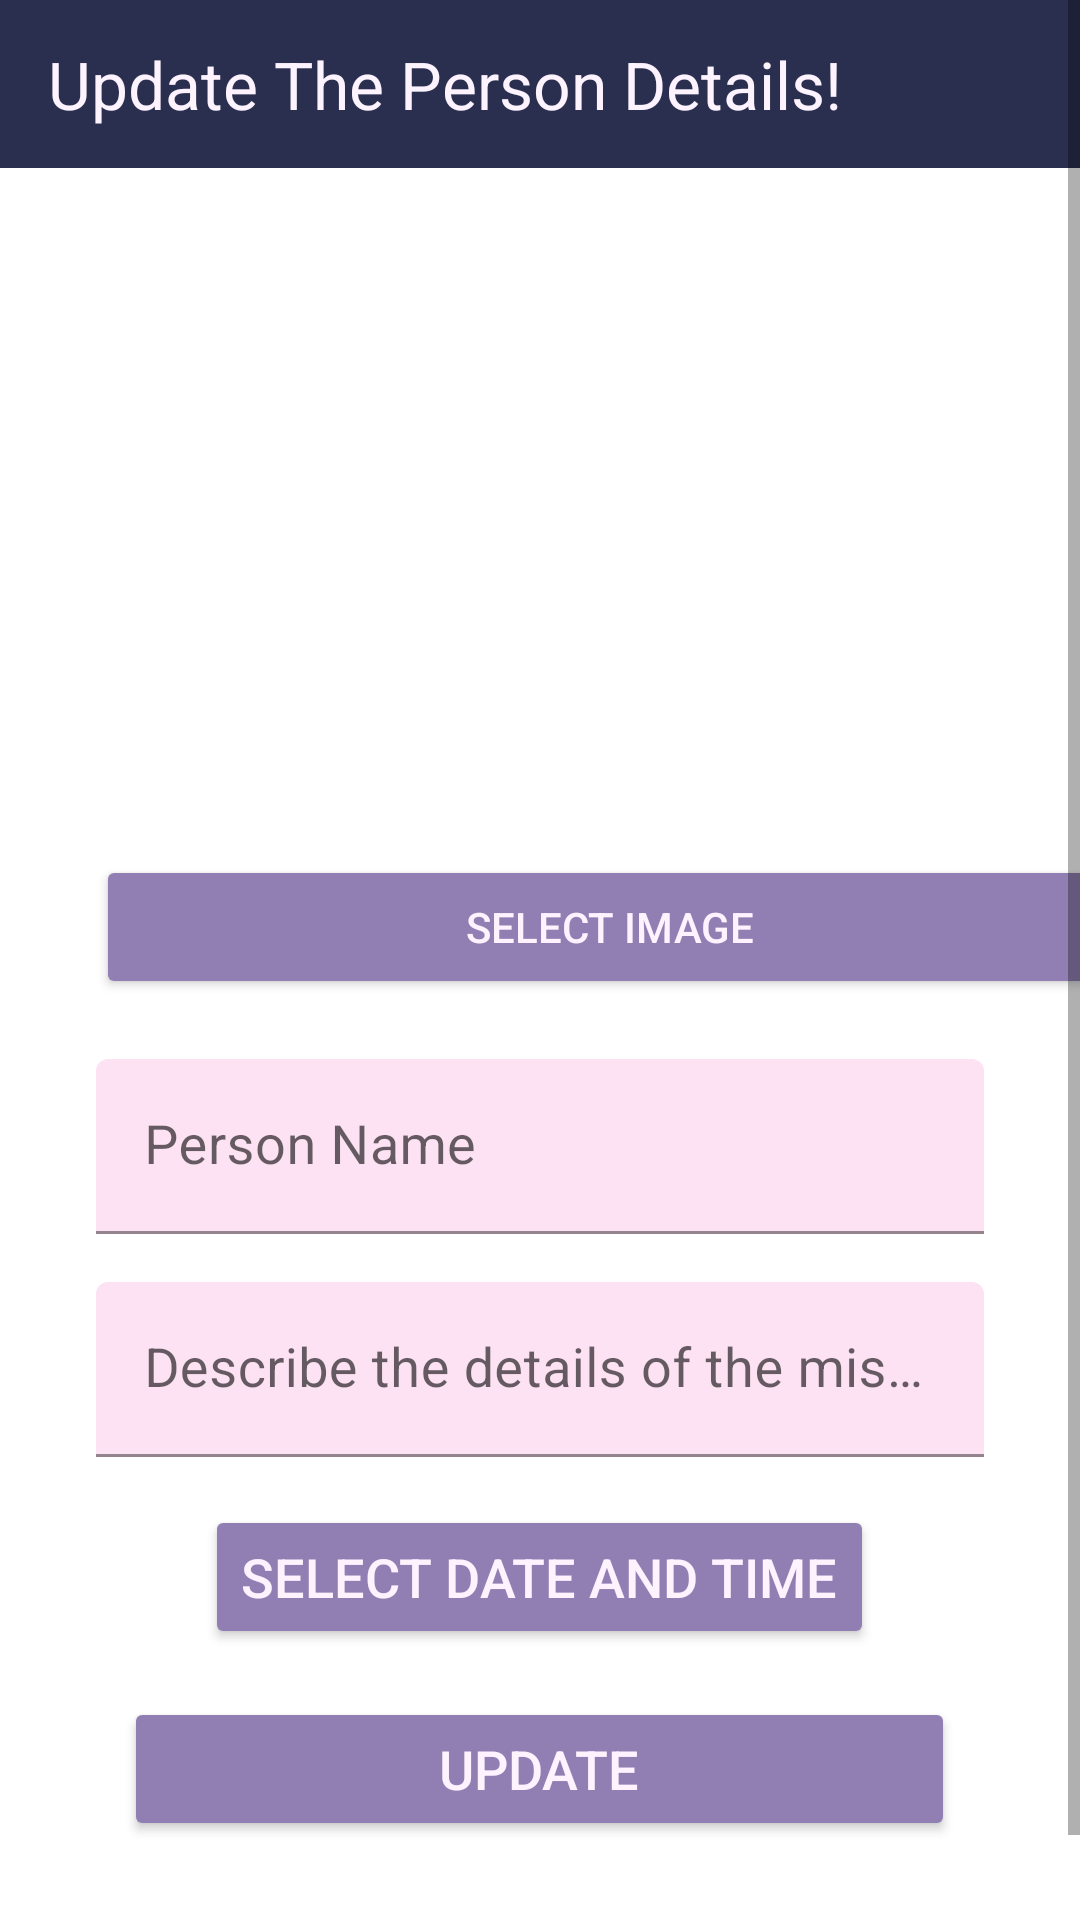

The Android layout XML behind this screen, and the referenced resources:
<!-- AndroidManifest.xml: application theme Theme.Quiz2 -->
<!-- res/layout/task_detail_activity.xml -->
<?xml version="1.0" encoding="utf-8"?>
<ScrollView
    xmlns:android="http://schemas.android.com/apk/res/android"
    xmlns:app="http://schemas.android.com/apk/res-auto"
    android:layout_width="match_parent"
    android:layout_height="match_parent"
    android:fillViewport="true">

    <LinearLayout
        android:layout_width="match_parent"
        android:layout_height="wrap_content"
        android:orientation="vertical">

        <androidx.appcompat.widget.Toolbar
            android:id="@+id/toolbarTaskRegistrationActivity"
            android:layout_width="match_parent"
            android:layout_height="wrap_content"
            android:background="?attr/colorPrimary"
            android:minHeight="?attr/actionBarSize"
            android:theme="?attr/actionBarTheme"
            app:layout_constraintEnd_toEndOf="parent"
            app:layout_constraintHorizontal_bias="0.5"
            app:layout_constraintStart_toStartOf="parent"
            app:layout_constraintTop_toTopOf="parent"
            app:title="Update The Person Details!"
            app:titleTextAppearance="@style/TextAppearance.AppCompat.Large"
            app:titleTextColor="@color/white" />

        <ImageView
            android:id="@+id/imageView"
            android:layout_width="match_parent"
            android:layout_height="194dp"
            android:src="@drawable/ic_launcher_foreground"
            android:layout_marginTop="15dp"
            android:layout_marginLeft="20dp"
            android:layout_marginRight="20dp" />

        <Button
            android:id="@+id/button"
            android:layout_width="343dp"
            android:layout_height="wrap_content"
            android:text="Select Image"
            android:backgroundTint="@color/gradient_purple"
            android:textColor="@color/white"
            android:layout_marginTop="20dp"
            android:layout_marginRight="32dp"
            android:layout_marginLeft="32dp" />

        <com.google.android.material.textfield.TextInputLayout
            android:id="@+id/textInputLayoutTaskTitle"
            android:layout_width="match_parent"
            android:layout_height="wrap_content"
            android:layout_marginStart="32dp"
            android:layout_marginLeft="32dp"
            android:layout_marginTop="20dp"
            android:layout_marginEnd="32dp"
            android:layout_marginRight="32dp"
            app:layout_constraintEnd_toEndOf="parent"
            app:layout_constraintStart_toStartOf="parent"
            app:layout_constraintTop_toTopOf="parent">

            <com.google.android.material.textfield.TextInputEditText
                android:id="@+id/editTextTaskTitle"
                android:layout_width="match_parent"
                android:layout_height="wrap_content"
                android:layout_weight="1"
                android:hint="Person Name"
                android:backgroundTint="@color/light_pink"
                android:textColor="@color/black"
                android:textSize="18sp" />
        </com.google.android.material.textfield.TextInputLayout>

        <com.google.android.material.textfield.TextInputLayout
            android:id="@+id/textInputLayoutTaskName"
            android:layout_width="match_parent"
            android:layout_height="wrap_content"
            android:layout_marginStart="32dp"
            android:layout_marginLeft="32dp"
            android:layout_marginTop="16dp"
            android:layout_marginEnd="32dp"
            android:layout_marginRight="32dp"
            app:layout_constraintEnd_toEndOf="parent"
            app:layout_constraintStart_toStartOf="parent"
            app:layout_constraintTop_toBottomOf="@id/textInputLayoutTaskTitle">

            <com.google.android.material.textfield.TextInputEditText
                android:id="@+id/editTextTaskName"
                android:layout_width="match_parent"
                android:layout_height="wrap_content"
                android:layout_weight="1"
                android:hint="Describe the details of the missing person"
                android:backgroundTint="@color/light_pink"
                android:textColor="@color/black"
                android:textSize="18sp" />
        </com.google.android.material.textfield.TextInputLayout>

        
        <Button
            android:id="@+id/dateButton"
            android:layout_width="wrap_content"
            android:layout_height="wrap_content"
            android:layout_gravity="center"
            android:layout_marginTop="16dp"
            android:text="Select Date and Time"
            android:textSize="18sp"
            android:backgroundTint="@color/gradient_purple"
            android:textColor="@color/white" />

        <LinearLayout
            android:layout_width="match_parent"
            android:layout_height="wrap_content"
            android:layout_marginTop="16dp"
            android:gravity="center">

            <Button
                android:id="@+id/buttonUpdate"
                android:layout_width="277dp"
                android:layout_height="wrap_content"
                android:fontFamily="sans-serif-medium"
                android:text="Update"
                android:backgroundTint="@color/gradient_purple"
                android:textColor="@color/white"
                android:textSize="18sp"
                android:typeface="sans" />
        </LinearLayout>

        <androidx.appcompat.widget.Toolbar
            android:id="@+id/toolbarTaskDetailActivity"
            android:layout_width="0dp"
            android:layout_height="wrap_content"
            android:background="?attr/colorPrimary"
            android:minHeight="?attr/actionBarSize"
            android:theme="?attr/actionBarTheme"
            app:layout_constraintEnd_toEndOf="parent"
            app:layout_constraintHorizontal_bias="0.5"
            app:layout_constraintStart_toStartOf="parent"
            app:layout_constraintTop_toTopOf="parent"
            app:title="Details"
            app:titleTextAppearance="@style/TextAppearance.AppCompat.Large"
            app:titleTextColor="@color/white" />
    </LinearLayout>
</ScrollView>
<!-- resources referenced by this layout -->
<resources>
  <color name="black">#FF000000</color>
  <color name="gradient_purple">#917FB3</color>
  <color name="light_pink">#FDE2F3</color>
  <color name="white">#fdf3ff</color>
  <style name="Theme.Quiz2" parent="Theme.MaterialComponents.DayNight.DarkActionBar">
  
          <item name="colorPrimary">@color/navy</item>
  
          <item name="windowNoTitle">true</item>
          <item name="windowActionBar">false</item>
      </style>
  <color name="navy">#2A2F4F</color>
</resources>
